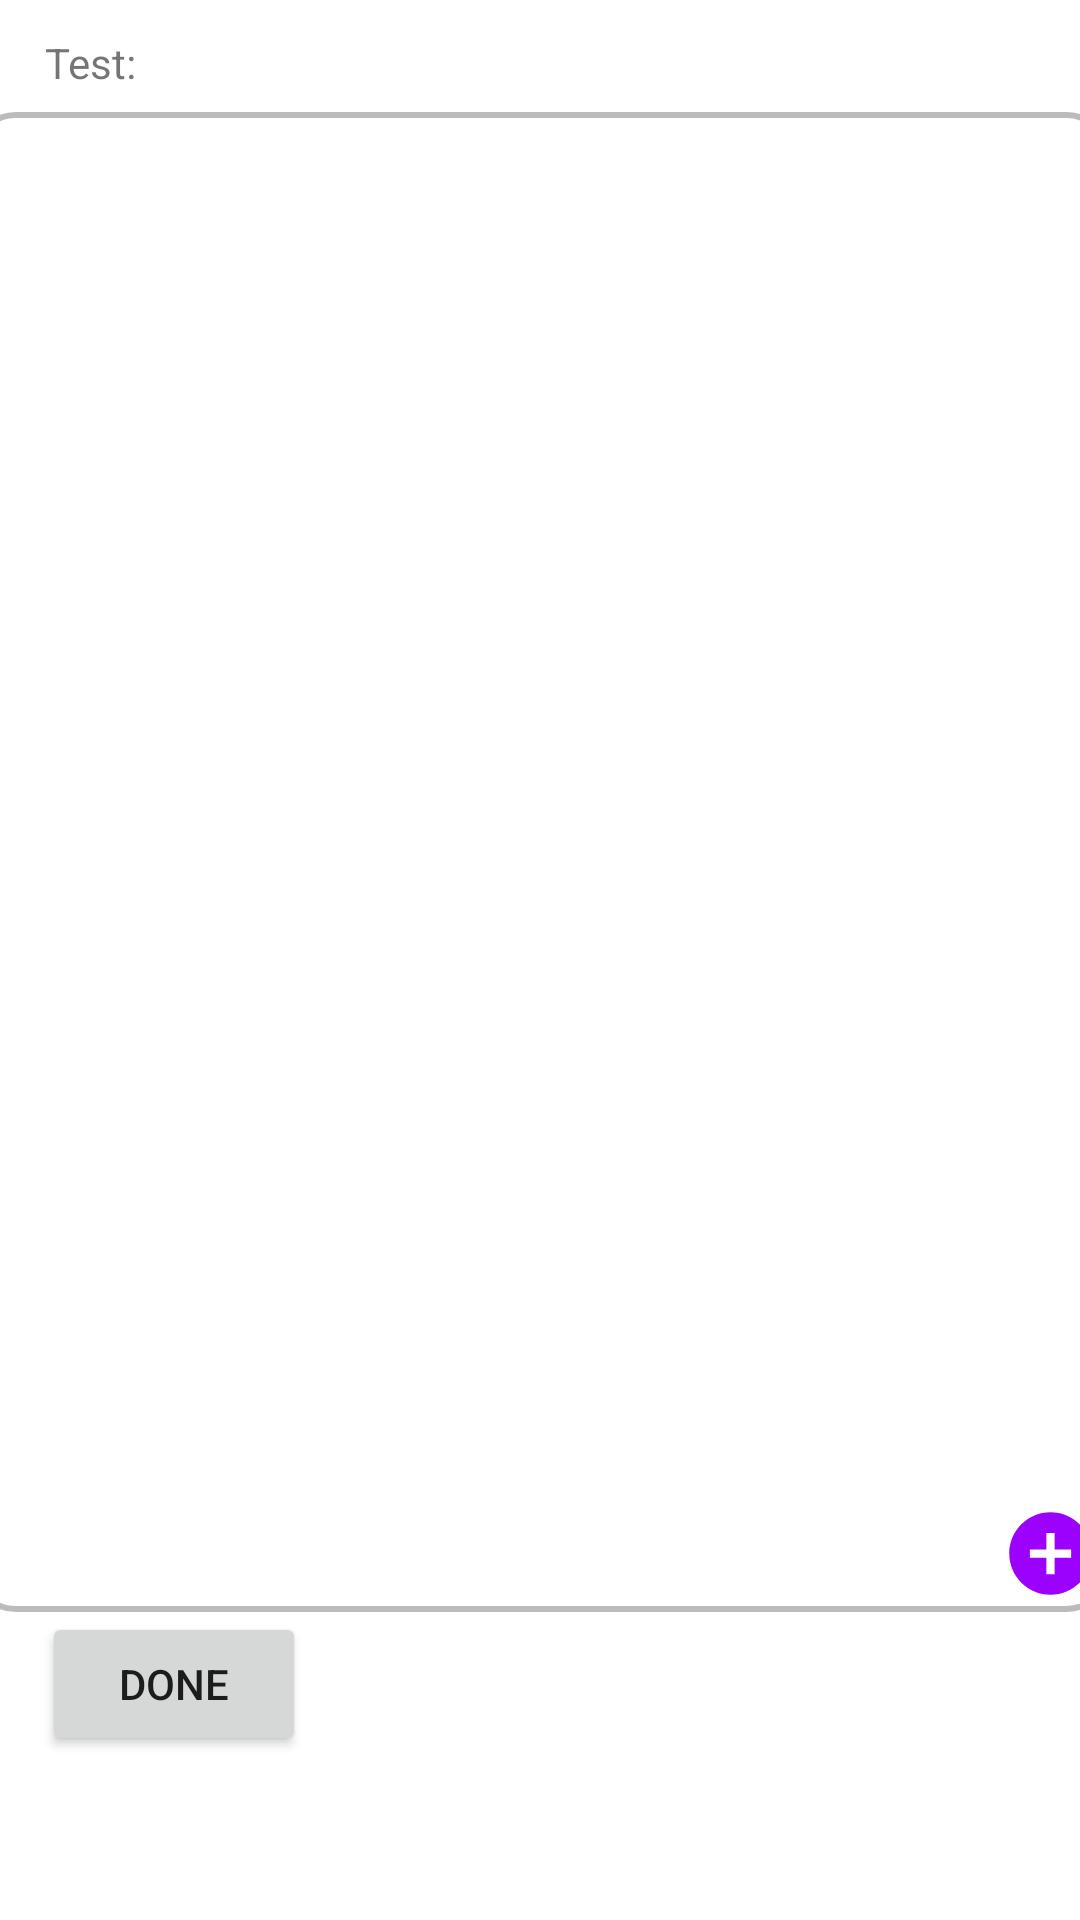

Produce the Android XML layout that renders to this screen, including the resource entries it uses.
<!-- AndroidManifest.xml: application theme Theme.FitnessCalculatorAssignment -->
<!-- res/layout/full_food_item_list.xml -->
<?xml version="1.0" encoding="utf-8"?>
<androidx.constraintlayout.widget.ConstraintLayout xmlns:android="http://schemas.android.com/apk/res/android"
    xmlns:app="http://schemas.android.com/apk/res-auto"
    xmlns:tools="http://schemas.android.com/tools"
    android:layout_width="match_parent"
    android:layout_height="match_parent"
    tools:context=".FullFoodList">

    
    <TextView
        android:id="@+id/fullItemListHeaderLabel"
        android:layout_width="wrap_content"
        android:layout_height="wrap_content"
        android:text="Test:"
        app:layout_constraintBottom_toBottomOf="parent"
        app:layout_constraintEnd_toEndOf="parent"
        app:layout_constraintHorizontal_bias="0.045"
        app:layout_constraintStart_toStartOf="parent"
        app:layout_constraintTop_toTopOf="parent"
        app:layout_constraintVertical_bias="0.018" />

    
    <ListView
        android:id="@+id/fullItemList"
        android:layout_width="380dp"
        android:layout_height="500dp"
        android:layout_marginTop="7dp"
        android:background="@drawable/border"
        app:layout_constraintBottom_toBottomOf="parent"
        app:layout_constraintEnd_toEndOf="parent"
        app:layout_constraintHorizontal_bias="0.515"
        app:layout_constraintStart_toStartOf="parent"
        app:layout_constraintTop_toBottomOf="@+id/fullItemListHeaderLabel"
        app:layout_constraintVertical_bias="0.0" />

    
    <ImageView
        android:id="@+id/fullItemListAddIcon"
        android:layout_width="33dp"
        android:layout_height="37dp"
        android:src="@drawable/add_icon"
        app:layout_constraintBottom_toBottomOf="@+id/fullItemList"
        app:layout_constraintEnd_toEndOf="@+id/fullItemList"
        app:layout_constraintStart_toStartOf="@+id/fullItemList"
        app:layout_constraintTop_toTopOf="@+id/fullItemList"
        app:layout_constraintHorizontal_bias="0.990"
        app:layout_constraintVertical_bias="0.998"/>

    
    <Button
        android:id="@+id/fullItemListDoneButton"
        android:layout_width="wrap_content"
        android:layout_height="wrap_content"
        android:text="Done"
        app:layout_constraintBottom_toBottomOf="parent"
        app:layout_constraintEnd_toEndOf="parent"
        app:layout_constraintHorizontal_bias="0.052"
        app:layout_constraintStart_toStartOf="parent"
        app:layout_constraintTop_toBottomOf="@+id/fullItemList"
        app:layout_constraintVertical_bias="0.0" />

    

</androidx.constraintlayout.widget.ConstraintLayout>
<!-- resources referenced by this layout -->
<resources>
  <!-- drawable add_icon (drawable) -->
  <vector android:height="24dp" android:tint="#9B01FD"
      android:viewportHeight="24" android:viewportWidth="24"
      android:width="24dp" xmlns:android="http://schemas.android.com/apk/res/android">
      <path android:fillColor="@android:color/white" android:pathData="M12,2C6.48,2 2,6.48 2,12s4.48,10 10,10 10,-4.48 10,-10S17.52,2 12,2zM17,13h-4v4h-2v-4L7,13v-2h4L11,7h2v4h4v2z"/>
  </vector>
  <!-- drawable border (drawable) -->
  <?xml version="1.0" encoding="utf-8"?>
  <selector xmlns:android="http://schemas.android.com/apk/res/android">
      <item>
          <shape android:shape="rectangle">
              <solid android:color="@android:color/transparent"/>
              <stroke android:width="2dp" android:color="#BDBABA"/>
              <corners android:radius="14dp"></corners>
          </shape>
      </item>
  </selector>
  <style name="Theme.FitnessCalculatorAssignment" parent="Theme.MaterialComponents.DayNight.NoActionBar">
          
          <item name="colorPrimary">@color/purple_500</item>
          <item name="colorPrimaryVariant">@color/purple_700</item>
          <item name="colorOnPrimary">@color/white</item>
          
          <item name="colorSecondary">@color/teal_200</item>
          <item name="colorSecondaryVariant">@color/teal_700</item>
          <item name="colorOnSecondary">@color/black</item>
          
          <item name="android:statusBarColor" tools:targetApi="l">?attr/colorPrimaryVariant</item>
          
      </style>
  <!-- not gathered from this repository: default colours our renderer supplied (Android Studio template values) -->
  <color name="purple_500">#FF6200EE</color>
  <color name="purple_700">#FF3700B3</color>
  <color name="teal_200">#FF03DAC5</color>
  <color name="teal_700">#FF018786</color>
  <color name="black">#FF000000</color>
  <color name="white">#FFFFFFFF</color>
</resources>
